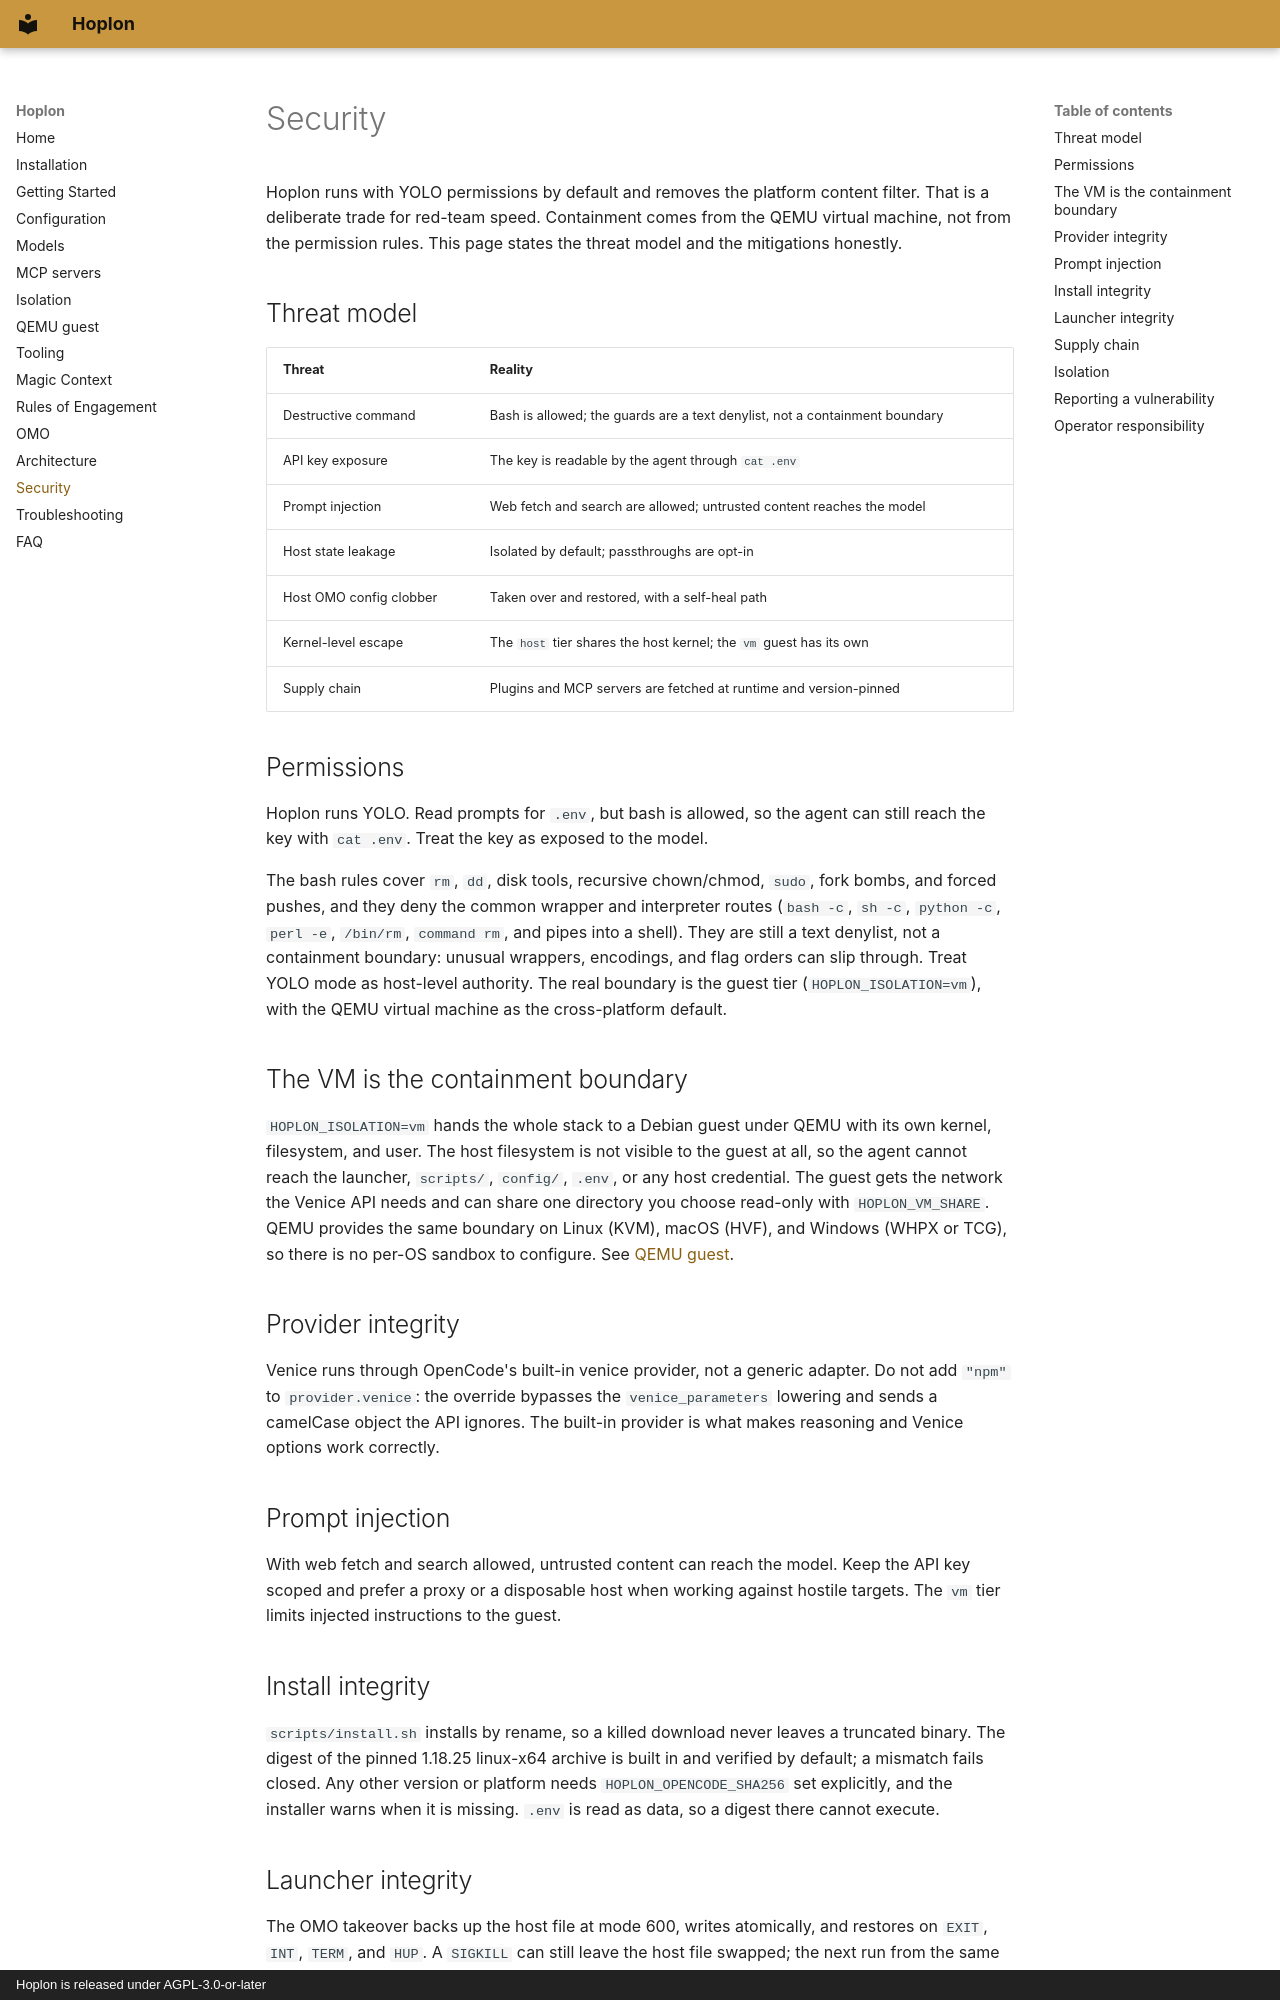

repository: ShibbityShwab/hoplon · page: security/index.html · generator: mkdocs · copyright: Hoplon is released under AGPL-3.0-or-later

# Security

Hoplon runs with YOLO permissions by default and removes the platform content
filter. That is a deliberate trade for red-team speed. Containment comes from
the QEMU virtual machine, not from the permission rules. This page states the
threat model and the mitigations honestly.

## Threat model

| Threat | Reality |
| --- | --- |
| Destructive command | Bash is allowed; the guards are a text denylist, not a containment boundary |
| API key exposure | The key is readable by the agent through `cat .env` |
| Prompt injection | Web fetch and search are allowed; untrusted content reaches the model |
| Host state leakage | Isolated by default; passthroughs are opt-in |
| Host OMO config clobber | Taken over and restored, with a self-heal path |
| Kernel-level escape | The `host` tier shares the host kernel; the `vm` guest has its own |
| Supply chain | Plugins and MCP servers are fetched at runtime and version-pinned |

## Permissions

Hoplon runs YOLO. Read prompts for `.env`, but bash is allowed, so the agent can
still reach the key with `cat .env`. Treat the key as exposed to the model.

The bash rules cover `rm`, `dd`, disk tools, recursive chown/chmod, `sudo`,
fork bombs, and forced pushes, and they deny the common wrapper and interpreter
routes (`bash -c`, `sh -c`, `python -c`, `perl -e`, `/bin/rm`, `command rm`,
and pipes into a shell). They are still a text denylist, not a containment
boundary: unusual wrappers, encodings, and flag orders can slip through. Treat
YOLO mode as host-level authority. The real boundary is the guest tier
(`HOPLON_ISOLATION=vm`), with the QEMU virtual machine as the cross-platform
default.

## The VM is the containment boundary

`HOPLON_ISOLATION=vm` hands the whole stack to a Debian guest under QEMU with
its own kernel, filesystem, and user. The host filesystem is not visible to the
guest at all, so the agent cannot reach the launcher, `scripts/`, `config/`,
`.env`, or any host credential. The guest gets the network the Venice API needs
and can share one directory you choose read-only with `HOPLON_VM_SHARE`. QEMU
provides the same boundary on Linux (KVM), macOS (HVF), and Windows (WHPX or
TCG), so there is no per-OS sandbox to configure. See [QEMU guest](vm.md).

## Provider integrity

Venice runs through OpenCode's built-in venice provider, not a generic adapter.
Do not add `"npm"` to `provider.venice`: the override bypasses the
`venice_parameters` lowering and sends a camelCase object the API ignores. The
built-in provider is what makes reasoning and Venice options work correctly.

## Prompt injection

With web fetch and search allowed, untrusted content can reach the model. Keep
the API key scoped and prefer a proxy or a disposable host when working against
hostile targets. The `vm` tier limits injected instructions to the guest.

## Install integrity

`scripts/install.sh` installs by rename, so a killed download never leaves a
truncated binary. The digest of the pinned 1.18.25 linux-x64 archive is built
in and verified by default; a mismatch fails closed. Any other version or
platform needs `HOPLON_OPENCODE_SHA256` set explicitly, and the installer warns
when it is missing. `.env` is read as data, so a digest there cannot execute.

## Launcher integrity

The OMO takeover backs up the host file at mode 600, writes atomically, and
restores on `EXIT`, `INT`, `TERM`, and `HUP`. A `SIGKILL` can still leave the
host file swapped; the next run from the same tree self-heals from the backup.
